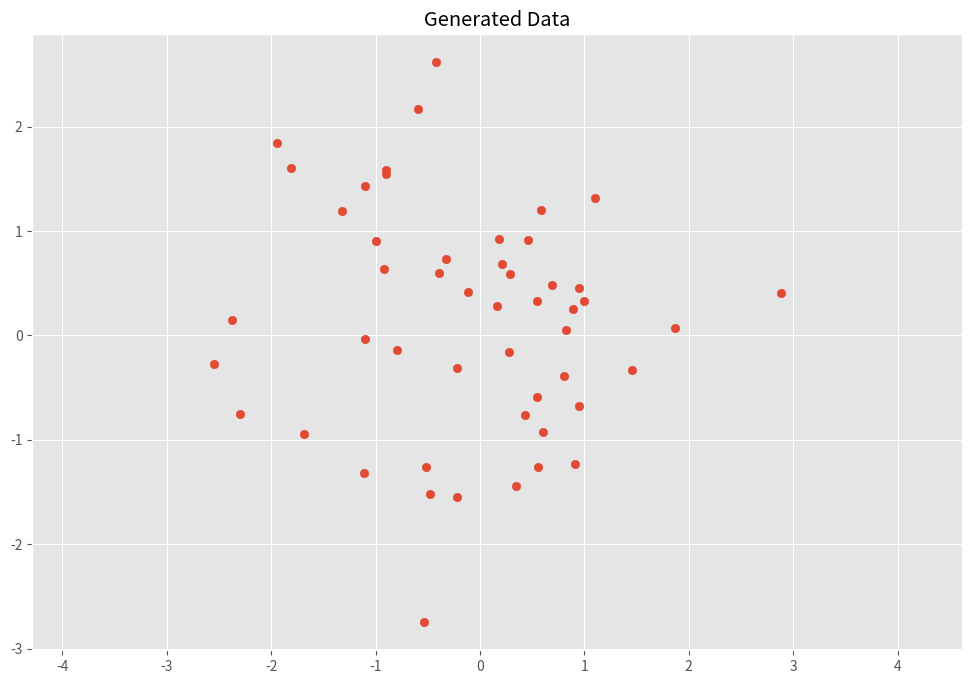

The matplotlib source for this figure:
import numpy as np
import matplotlib.pyplot as plt
# %matplotlib inline

plt.style.use('ggplot')
plt.rcParams['figure.figsize'] = (12, 8)

# Normal distributed x and y vector with mean 0 and standard deviation 1
# x = np.arange(0, 10, 1)
# y = x*2
x = np.random.normal(0, 1, 50)
y = np.random.normal(0, 1, 50)

plt.scatter(x, y)

plt.title('Generated Data')
plt.axis('equal')
plt.show()
